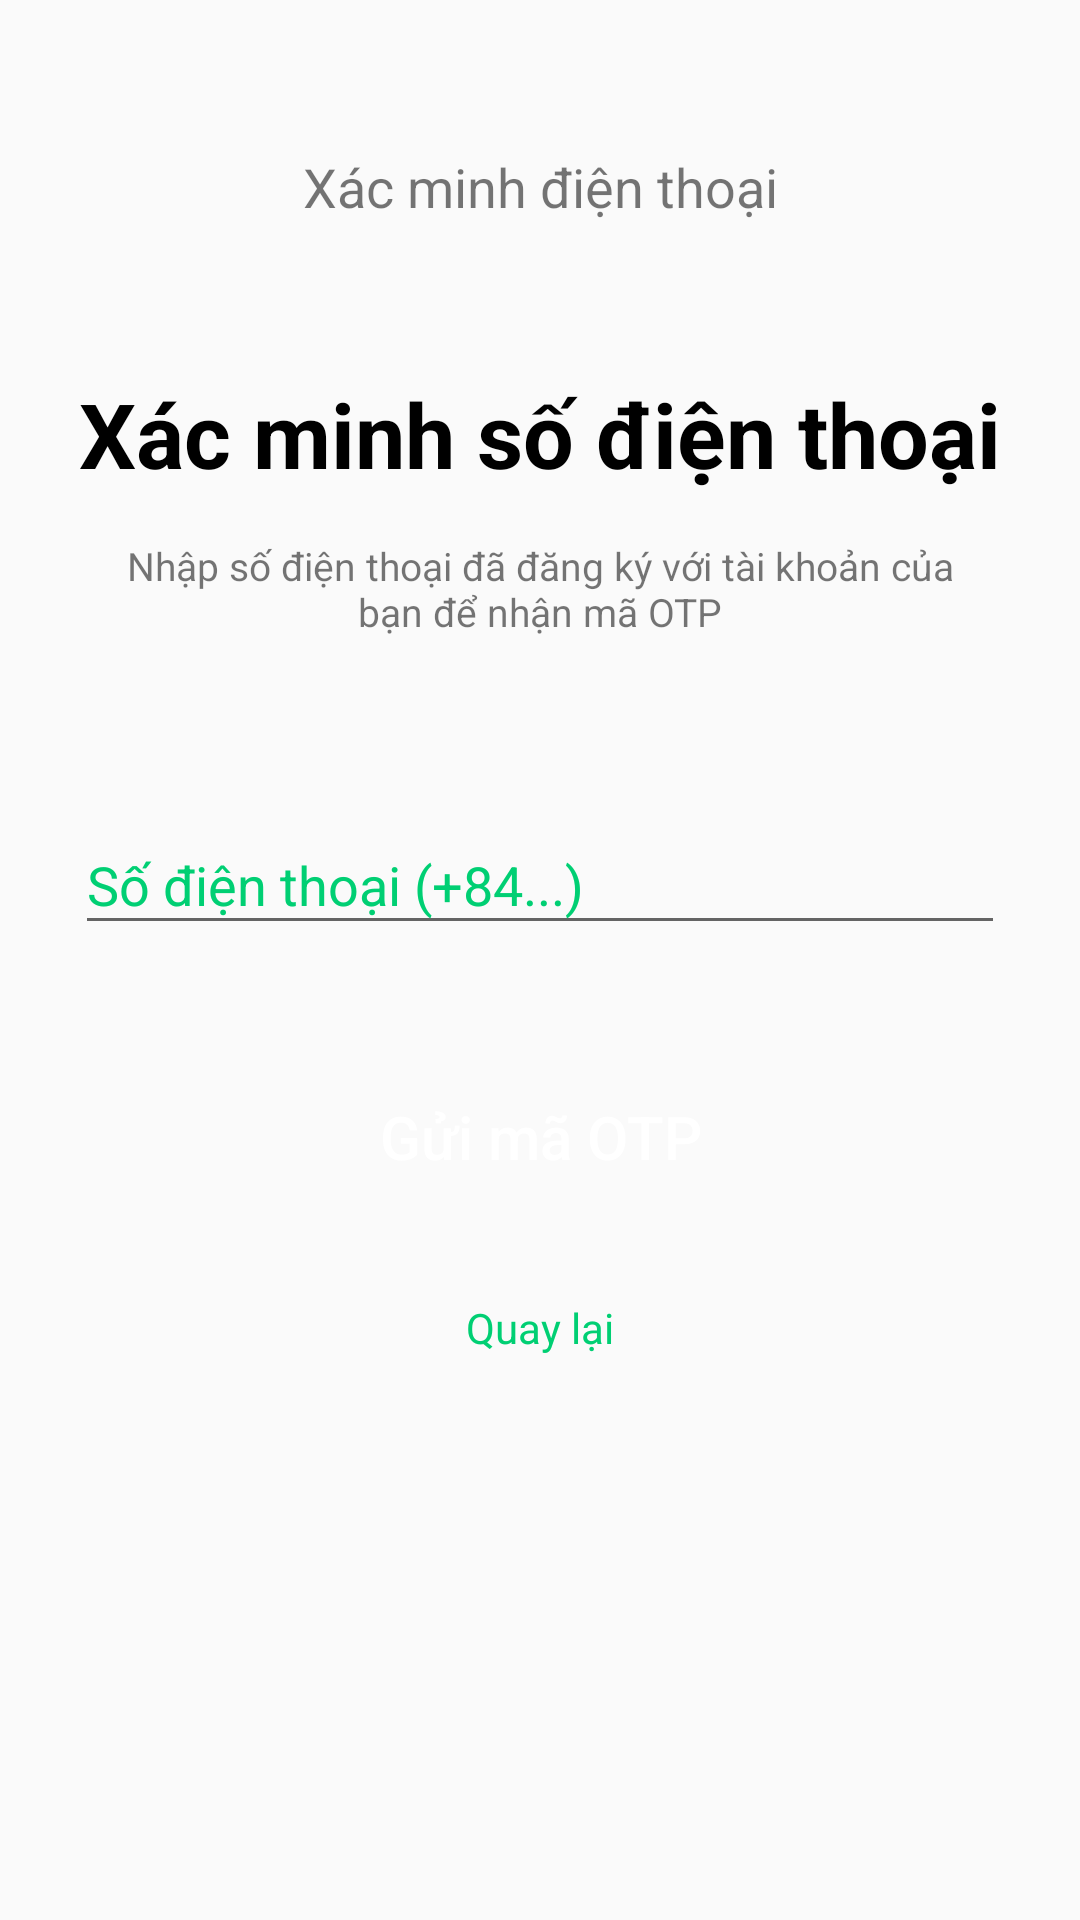

Android layout source for this screen:
<!-- AndroidManifest.xml: application theme AppTheme -->
<!-- res/layout/phone_verify.xml -->
<?xml version="1.0" encoding="utf-8"?>
<androidx.constraintlayout.widget.ConstraintLayout
    xmlns:android="http://schemas.android.com/apk/res/android"
    xmlns:app="http://schemas.android.com/apk/res-auto"
    android:layout_width="match_parent"
    android:layout_height="match_parent">

    <TextView
        android:id="@+id/phone_verification_textview"
        android:layout_width="wrap_content"
        android:layout_height="wrap_content"
        android:layout_marginTop="50dp"
        android:text="Xác minh điện thoại"
        android:textSize="18sp"
        app:layout_constraintEnd_toEndOf="parent"
        app:layout_constraintStart_toStartOf="parent"
        app:layout_constraintTop_toTopOf="parent" />

    <TextView
        android:id="@+id/verify_phone_title"
        android:layout_width="wrap_content"
        android:layout_height="wrap_content"
        android:layout_marginTop="50dp"
        android:text="Xác minh số điện thoại"
        android:textColor="@color/black"
        android:textSize="30sp"
        android:textStyle="bold"
        app:layout_constraintEnd_toEndOf="parent"
        app:layout_constraintStart_toStartOf="parent"
        app:layout_constraintTop_toBottomOf="@id/phone_verification_textview" />

    <TextView
        android:id="@+id/phone_instruction"
        android:layout_width="wrap_content"
        android:layout_height="wrap_content"
        android:layout_marginTop="15dp"
        android:gravity="center"
        android:paddingLeft="40dp"
        android:paddingRight="40dp"
        android:text="Nhập số điện thoại đã đăng ký với tài khoản của bạn để nhận mã OTP"
        android:textSize="13sp"
        app:layout_constraintEnd_toEndOf="parent"
        app:layout_constraintStart_toStartOf="parent"
        app:layout_constraintTop_toBottomOf="@id/verify_phone_title" />

    <com.google.android.material.textfield.TextInputLayout
        android:id="@+id/phone_textinputlayout"
        android:layout_width="match_parent"
        android:layout_height="wrap_content"
        android:layout_marginTop="50dp"
        android:hint="Số điện thoại (+84...)"
        android:paddingStart="25dp"
        android:paddingEnd="25dp"
        android:textColorHint="@color/green"
        app:layout_constraintEnd_toEndOf="parent"
        app:layout_constraintStart_toStartOf="parent"
        app:layout_constraintTop_toBottomOf="@id/phone_instruction">

        <com.google.android.material.textfield.TextInputEditText
            android:id="@+id/phone_number"
            android:layout_width="match_parent"
            android:layout_height="match_parent"
            android:inputType="phone"
            android:textColor="@color/black" />

    </com.google.android.material.textfield.TextInputLayout>

    <Button
        android:id="@+id/send_otp_button"
        android:layout_width="wrap_content"
        android:layout_height="wrap_content"
        android:layout_marginTop="40dp"
        android:background="@drawable/continue_background"
        android:paddingStart="50dp"
        android:paddingEnd="50dp"
        android:text="Gửi mã OTP"
        android:textAllCaps="false"
        android:textColor="@color/white"
        android:textSize="20sp"
        app:layout_constraintEnd_toEndOf="parent"
        app:layout_constraintStart_toStartOf="parent"
        app:layout_constraintTop_toBottomOf="@id/phone_textinputlayout" />

    <LinearLayout
        android:layout_width="wrap_content"
        android:layout_height="wrap_content"
        android:layout_marginTop="30dp"
        app:layout_constraintEnd_toEndOf="parent"
        app:layout_constraintStart_toStartOf="parent"
        app:layout_constraintTop_toBottomOf="@id/send_otp_button">

        <TextView
            android:id="@+id/back_to_email"
            android:layout_width="wrap_content"
            android:layout_height="wrap_content"
            android:text="Quay lại"
            android:textColor="@color/green" />

    </LinearLayout>

</androidx.constraintlayout.widget.ConstraintLayout>
<!-- resources referenced by this layout -->
<resources>
  <color name="black">#000000</color>
  <color name="green">#00CF73</color>
  <color name="white">#FFFFFF</color>
  <style name="AppTheme" parent="Theme.AppCompat.Light.NoActionBar">
          
          <item name="colorPrimary">@color/colorPrimary</item>
          <item name="colorPrimaryDark">@color/colorPrimaryDark</item>
          <item name="colorAccent">@color/colorAccent</item>
          <item name="android:editTextColor">@android:color/black</item>
      </style>
  <color name="colorPrimary">#00CF73</color>
  <color name="colorPrimaryDark">#3700B3</color>
  <color name="colorAccent">#03DAC5</color>
</resources>
